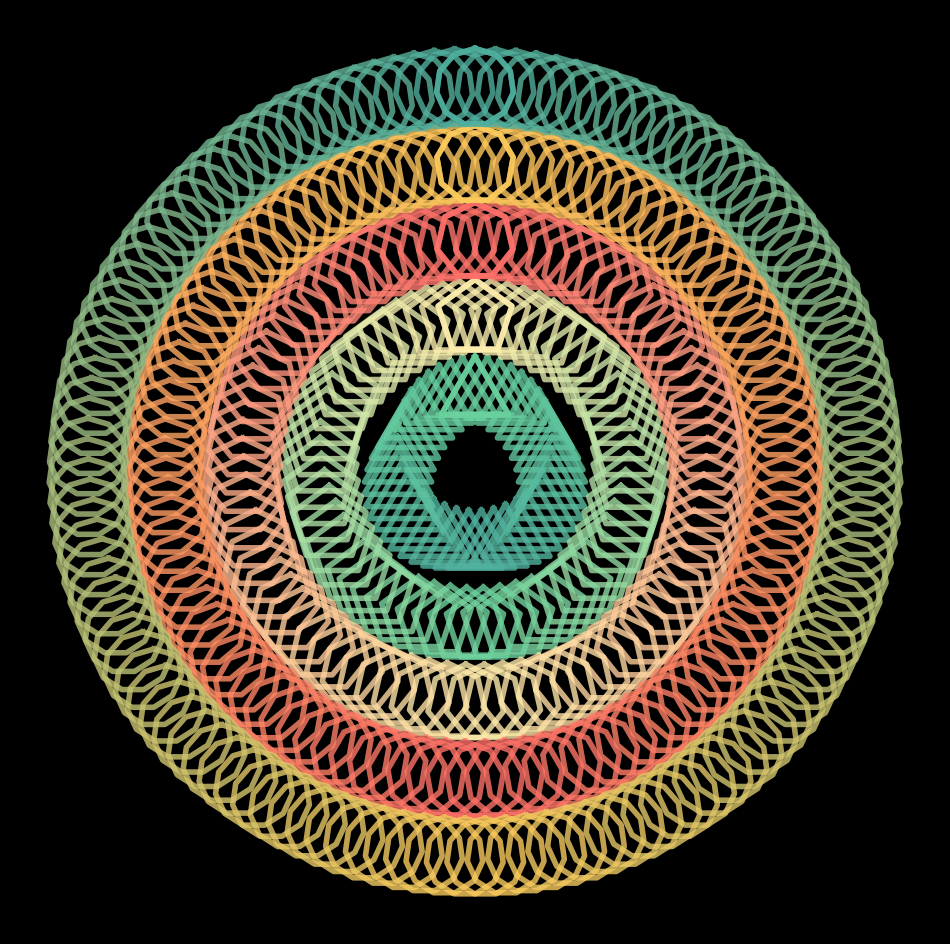

Reproduce this figure in Python. (Note: this script raises an exception after producing the figure.)
import matplotlib.pylab as plt 
import numpy as np
from matplotlib.colors import LinearSegmentedColormap 
path = '/mnt/c/Users/<user> Lopez/Pictures/RandomPlots/'

for i,d in enumerate(np.linspace(1,3,180)):
    plt.figure(figsize=(12,12),facecolor='black',dpi=200)
    plt.axis('off')
    ending_color = ['#6ad29e','#ffeead','#ff6f69','#ffcc5c','#4fb09f']
    for r in [4,6,8,10,12]:
        cmap = LinearSegmentedColormap.from_list("",[ending_color[int(r/2)-2],ending_color[int(r/2)-3],ending_color[int(r/2)-2]],100)
        for theta in np.linspace(0,2*np.pi,r*10):
            x = np.cos(np.linspace(0,2*np.pi,r)) +(r-2)*np.cos(theta*d) 
            y = np.sin(np.linspace(0,2*np.pi,r)) +(r-2)*np.sin(theta) 
            plt.plot(y,x,color= cmap(theta/(2*np.pi)),alpha=0.8,lw=4)
    plt.xlim(-12,12)
    plt.ylim(-12,12)
    plt.savefig(path + f'14122021/plot{i}.png',facecolor='black')
    plt.close()